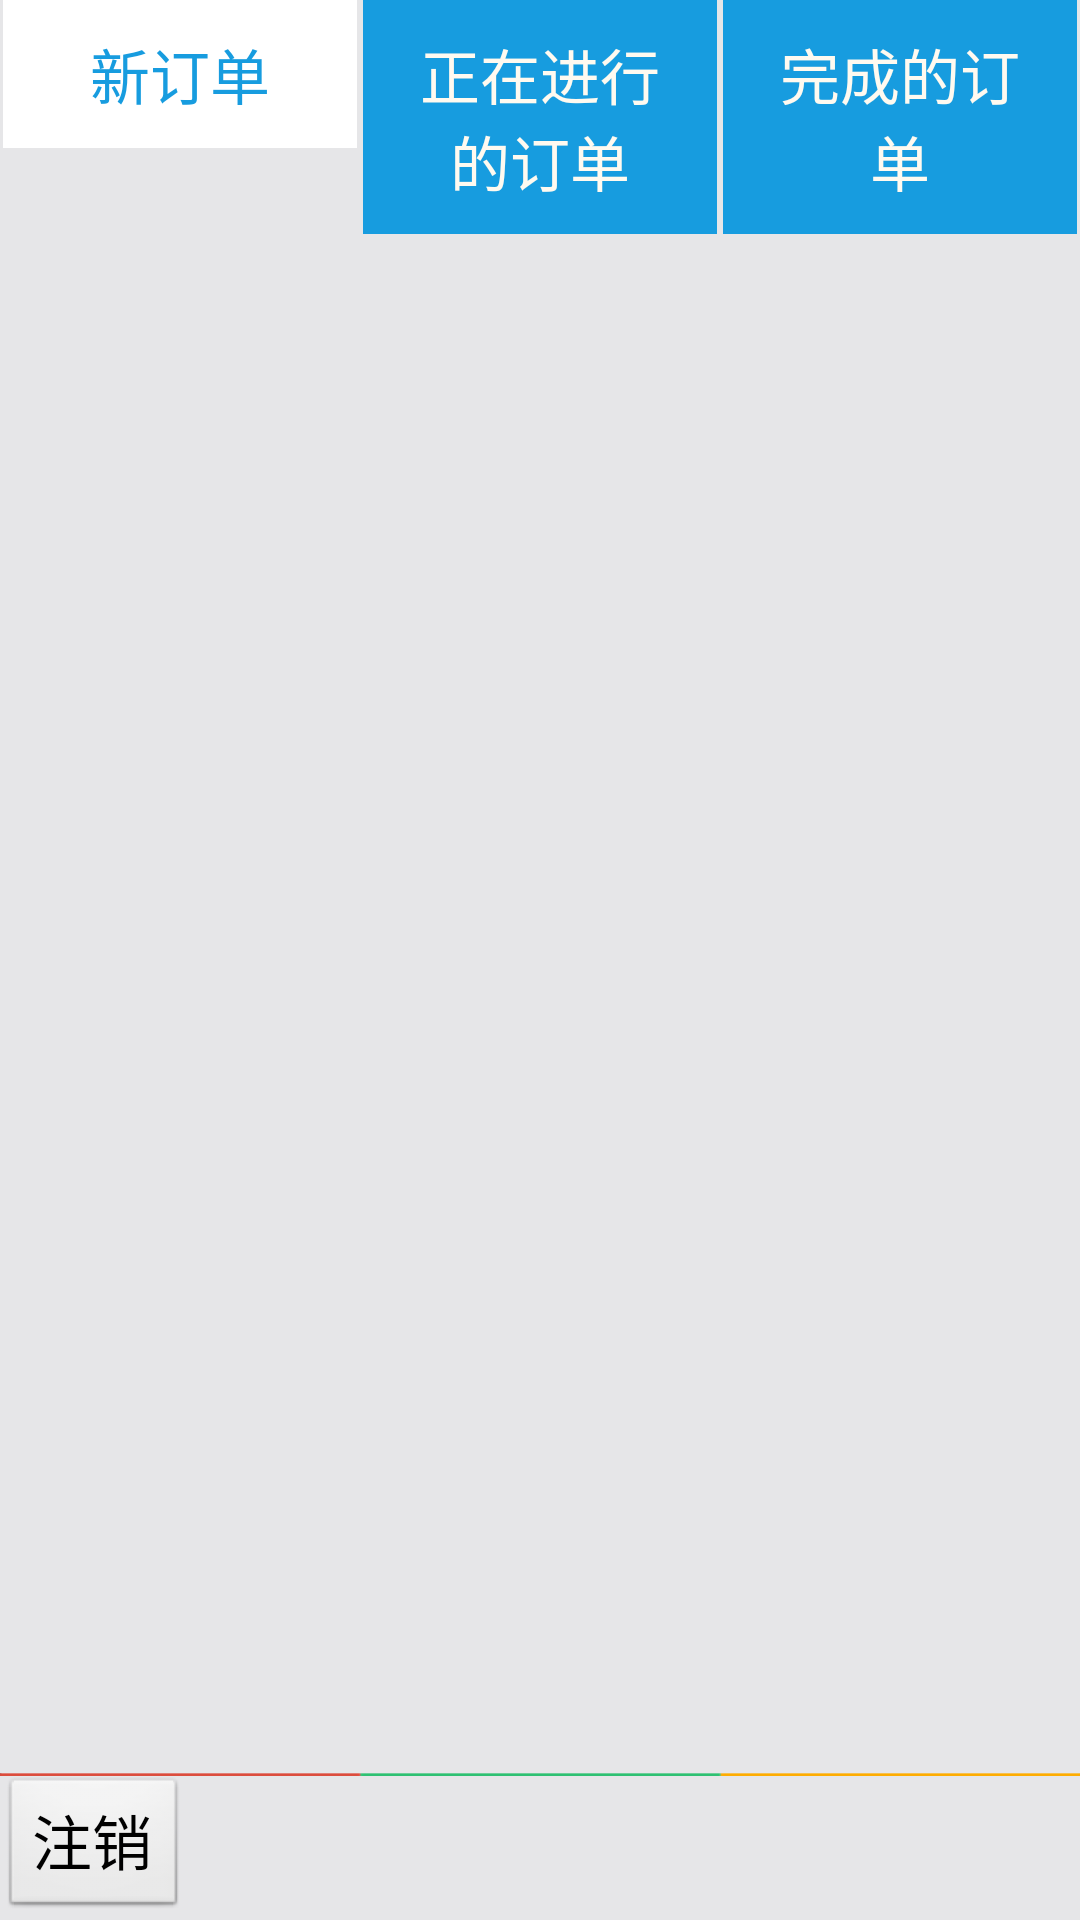

Here is an Android app screen rendered from its layout file. Give the layout XML and the strings, colors and styles it references.
<!-- AndroidManifest.xml: activity theme android:Theme.Black.NoTitleBar -->
<!-- res/layout/activity_kitchen.xml -->
<?xml version="1.0" encoding="utf-8"?>
<RelativeLayout xmlns:android="http://schemas.android.com/apk/res/android"
    android:layout_width="match_parent"
    android:layout_height="match_parent"
    android:background="@color/order_list_bg" >

    <RadioGroup
        android:id="@+id/rd_orders"
        android:layout_width="match_parent"
        android:layout_height="wrap_content"
        android:orientation="horizontal" >

        <RadioButton
            android:id="@+id/tv_tab_new_orders"
            android:layout_width="match_parent"
            android:layout_height="wrap_content"
            android:layout_marginLeft="1dp"
            android:layout_marginRight="1dp"
            android:layout_weight="1.0"
            android:background="@drawable/order_item_bg_selector"
            android:button="@null"
            android:checked="true"
            android:gravity="center"
            android:padding="10dp"
            android:text="@string/new_orders"
            android:textColor="@drawable/button_order_item_textcolor_selector"
            android:textSize="@dimen/textsize20" />

        <RadioButton
            android:id="@+id/tv_tab_running_orders"
            android:layout_width="match_parent"
            android:layout_height="wrap_content"
            android:layout_marginLeft="1dp"
            android:layout_marginRight="1dp"
            android:layout_weight="1.0"
            android:background="@drawable/order_item_bg_selector"
            android:button="@null"
            android:gravity="center"
            android:padding="10dp"
            android:text="@string/running_orders"
            android:textColor="@drawable/button_order_item_textcolor_selector"
            android:textSize="@dimen/textsize20" />

        <RadioButton
            android:id="@+id/tv_tab_finished_orders"
            android:layout_width="match_parent"
            android:layout_height="wrap_content"
            android:layout_marginLeft="1dp"
            android:layout_marginRight="1dp"
            android:layout_weight="1.0"
            android:background="@drawable/order_item_bg_selector"
            android:button="@null"
            android:gravity="center"
            android:padding="10dp"
            android:text="@string/finished_orders"
            android:textColor="@drawable/button_order_item_textcolor_selector"
            android:textSize="@dimen/textsize20" />
    </RadioGroup>

    <android.support.v4.view.ViewPager
        android:id="@+id/view_pager"
        android:layout_width="match_parent"
        android:layout_height="match_parent"
        android:layout_above="@+id/rela_bottom_item"
        android:layout_below="@+id/rd_orders" />

    <View
        android:id="@+id/line"
        android:layout_width="match_parent"
        android:layout_height="1dp"
        android:layout_above="@+id/rela_bottom_item"
        android:background="@drawable/login_diliver_line" />

    <RelativeLayout
        android:id="@+id/rela_bottom_item"
        android:layout_width="match_parent"
        android:layout_height="wrap_content"
        android:layout_alignParentBottom="true"
        android:orientation="horizontal" >

        <Button
            android:id="@+id/btn_log_out"
            android:layout_width="wrap_content"
            android:layout_height="wrap_content"
            android:layout_alignParentLeft="true"
            android:text="@string/log_out"
            android:textColor="@color/black"
            android:textSize="@dimen/textsize20" />

        <Button
            android:id="@+id/btn_show_by_group"
            android:layout_width="wrap_content"
            android:layout_height="wrap_content"
            android:layout_alignParentRight="true"
            android:layout_alignParentTop="true"
            android:text="@string/show_by_group"
            android:visibility="gone"
            android:textColor="@color/black"
            android:textSize="@dimen/textsize20" />

    </RelativeLayout>

</RelativeLayout>
<!-- resources referenced by this layout -->
<resources>
  <color name="black">#FF000000</color>
  <color name="order_list_bg">#E6E6E8</color>
  <dimen name="textsize20">20sp</dimen>
  <!-- drawable button_order_item_textcolor_selector (drawable) -->
  <?xml version="1.0" encoding="utf-8"?>
  <selector xmlns:android="http://schemas.android.com/apk/res/android">
  
      <item android:state_checked="true" android:color="@color/blue"/>
      <item android:state_focused="true" android:color="@color/babyblue"/>
      <item android:state_pressed="true" android:color="@color/babyblue"/>
      <item android:state_checked="false" android:color="@color/babywhite"/>
      <item android:color="@color/babywhite"/>
  
  </selector>
  <!-- drawable login_diliver_line: png bitmap (drawable-hdpi, 467 bytes) -->
  <!-- drawable order_item_bg_selector (drawable) -->
  <?xml version="1.0" encoding="utf-8"?>
  <selector xmlns:android="http://schemas.android.com/apk/res/android">
  
      <item android:drawable="@color/white" android:state_checked="true"/>
      <item android:drawable="@color/blue"/>
  
  </selector>
  <string name="finished_orders">完成的订单</string>
  <string name="log_out">注销</string>
  <string name="new_orders">新订单</string>
  <string name="running_orders">正在进行的订单</string>
  <string name="show_by_group">显示的组</string>
  <color name="blue">#179cdf</color>
  <color name="babyblue">#00ccff</color>
  <color name="babywhite">#FFFAF0</color>
  <color name="white">#FFFFFF</color>
</resources>
